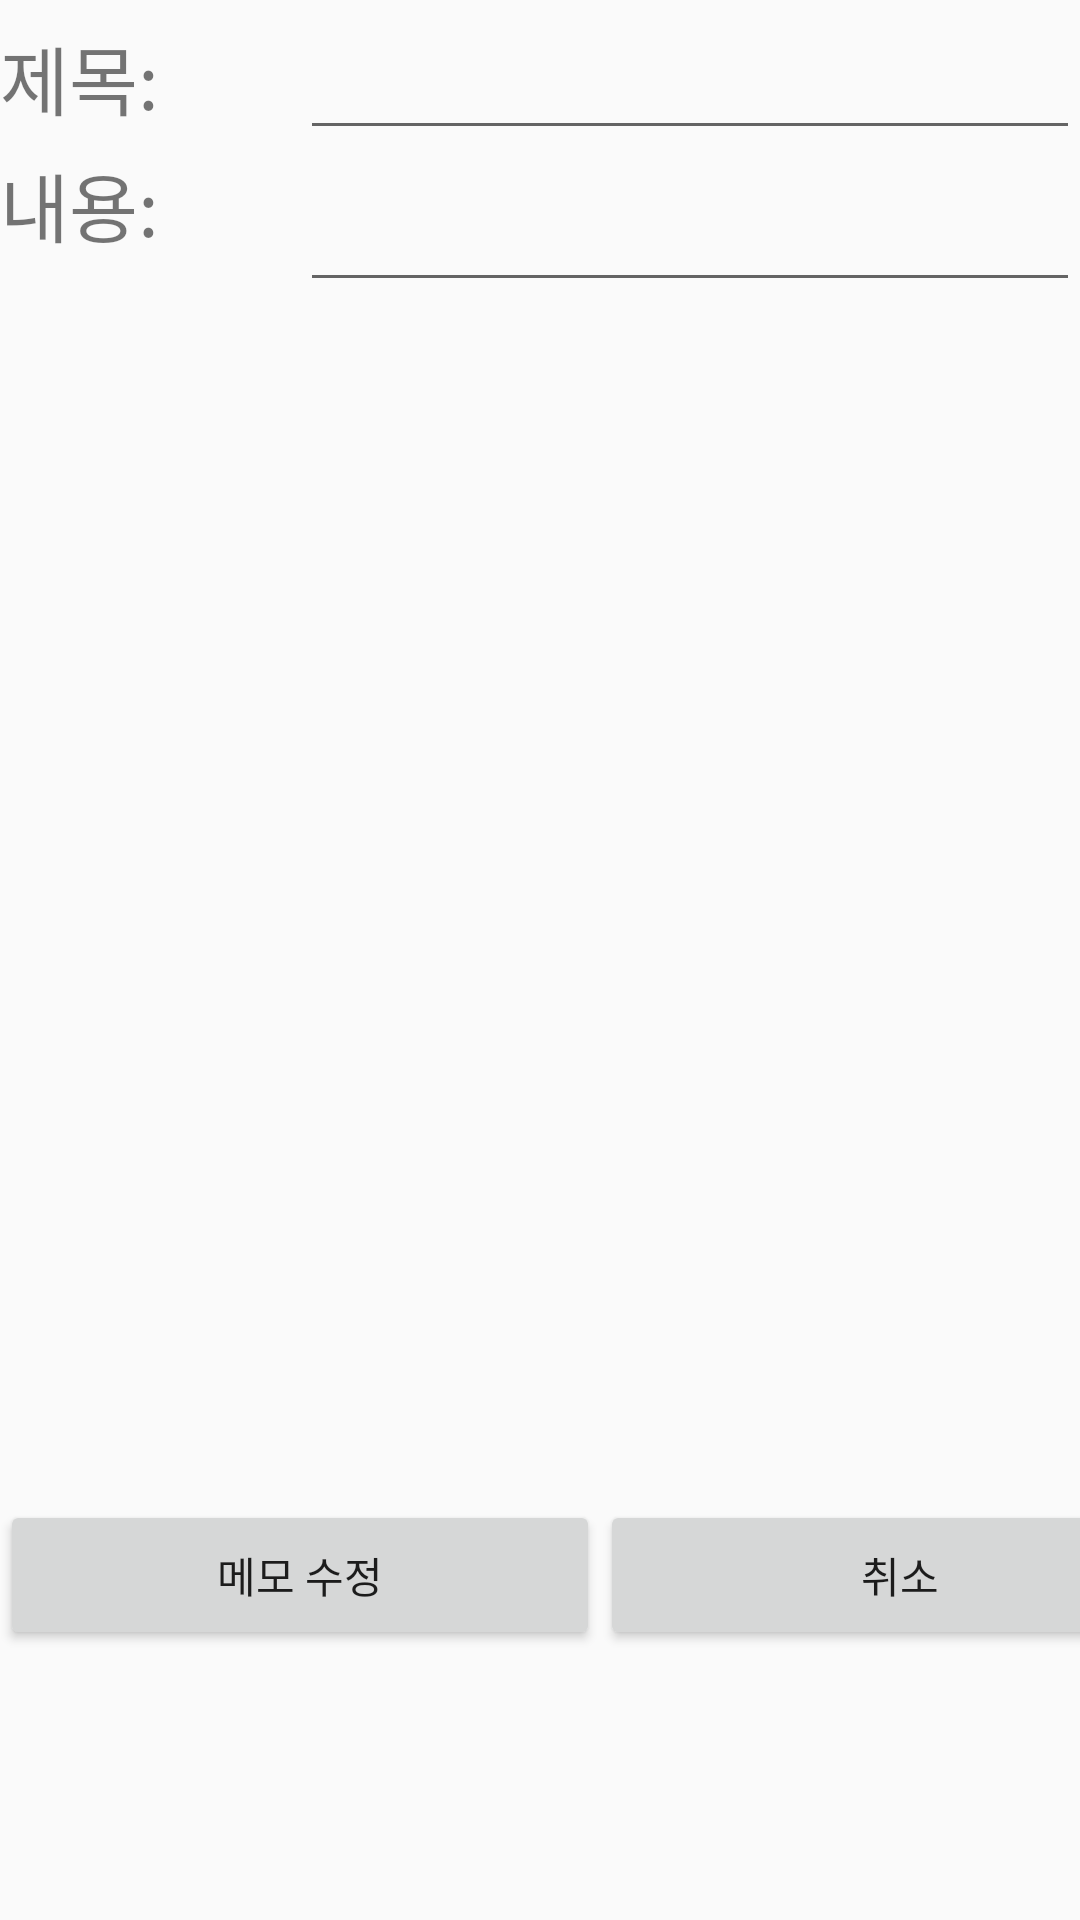

Produce the Android XML layout that renders to this screen, including the resource entries it uses.
<!-- AndroidManifest.xml: application theme Theme.Memo -->
<!-- res/layout/modifymemo.xml -->
<?xml version="1.0" encoding="utf-8"?>
<androidx.constraintlayout.widget.ConstraintLayout xmlns:android="http://schemas.android.com/apk/res/android"
    xmlns:app="http://schemas.android.com/apk/res-auto"
    xmlns:tools="http://schemas.android.com/tools"
    android:layout_width="match_parent"
    android:layout_height="match_parent">

    <LinearLayout
        android:id="@+id/linearLayout2"
        android:layout_width="0dp"
        android:layout_height="wrap_content"
        android:orientation="vertical"
        app:layout_constraintEnd_toEndOf="parent"
        app:layout_constraintStart_toStartOf="parent"
        app:layout_constraintTop_toTopOf="parent"
        tools:ignore="MissingConstraints">


        <LinearLayout
            android:layout_width="match_parent"
            android:layout_height="50dp"
            android:orientation="horizontal">

            <TextView
                android:layout_width="100dp"
                android:layout_height="50dp"
                android:text="제목:"
                android:textSize="25dp"></TextView>

            <EditText
                android:id="@+id/title"
                android:layout_width="match_parent"
                android:layout_height="50dp"
                android:textSize="25dp"></EditText>
        </LinearLayout>

        <LinearLayout
            android:layout_width="match_parent"
            android:layout_height="450dp"
            android:orientation="horizontal">

            <TextView
                android:layout_width="100dp"
                android:layout_height="50dp"
                android:text="내용:"
                android:textSize="25dp"></TextView>

            <ScrollView
                android:layout_width="match_parent"
                android:layout_height="450dp">

                <EditText
                    android:id="@+id/content"
                    android:layout_width="match_parent"
                    android:layout_height="wrap_content"
                    android:inputType="textMultiLine"
                    android:textSize="25dp"></EditText>

            </ScrollView>

        </LinearLayout>

        <LinearLayout
            android:layout_width="match_parent"
            android:layout_height="match_parent"
            android:orientation="horizontal">

            <Button
                android:id="@+id/modify"
                android:layout_width="200dp"
                android:layout_height="50dp"
                android:text="메모 수정"></Button>


            <Button
                android:id="@+id/finish"
                android:layout_width="200dp"
                android:layout_height="50dp"
                android:text="취소"></Button>
        </LinearLayout>


    </LinearLayout>


</androidx.constraintlayout.widget.ConstraintLayout>
<!-- resources referenced by this layout -->
<resources>
  <style name="Theme.Memo" parent="Base.Theme.Memo" />
  <style name="Base.Theme.Memo" parent="Theme.AppCompat.DayNight.DialogWhenLarge">
          
          <item name="android:title">내 메모</item>
          
      </style>
</resources>
